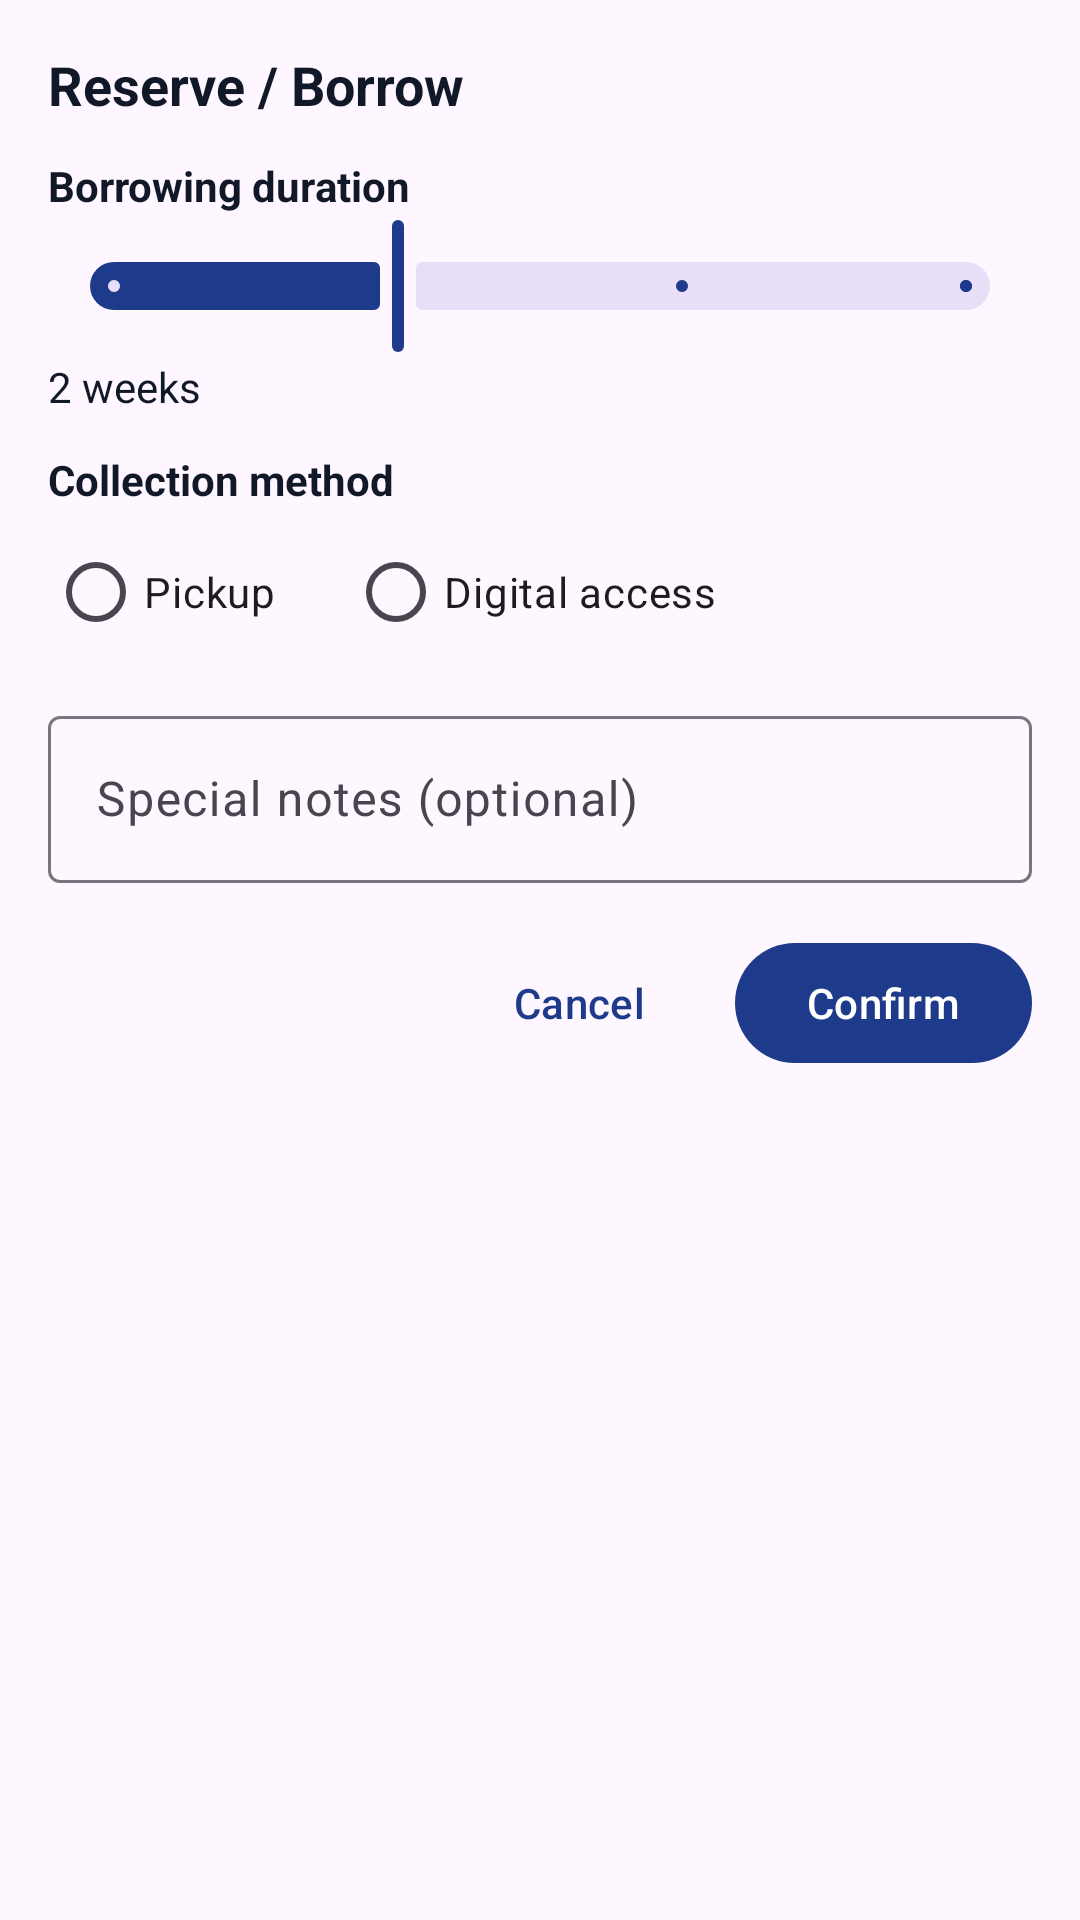

Reconstruct the res/layout file that produces this screen, plus the resources it refers to.
<!-- AndroidManifest.xml: application theme Theme.Project -->
<!-- res/layout/reservationsfromdashboard.xml -->
<?xml version="1.0" encoding="utf-8"?>
<androidx.constraintlayout.widget.ConstraintLayout xmlns:android="http://schemas.android.com/apk/res/android"
    xmlns:tools="http://schemas.android.com/tools"
    android:layout_width="match_parent"
    android:layout_height="wrap_content">

    <LinearLayout
        android:layout_width="match_parent"
        android:layout_height="wrap_content"
        android:orientation="vertical"
        android:padding="16dp"
        tools:ignore="MissingConstraints">

        <TextView
            android:id="@+id/tvTitle"
            android:layout_width="match_parent"
            android:layout_height="wrap_content"
            android:text="Reserve / Borrow"
            android:textStyle="bold"
            android:textSize="18sp"
            android:paddingBottom="12dp"/>

        <TextView
            android:layout_width="match_parent"
            android:layout_height="wrap_content"
            android:text="Borrowing duration"
            android:textStyle="bold"/>

        <com.google.android.material.slider.Slider
            android:id="@+id/sliderWeeks"
            android:layout_width="match_parent"
            android:layout_height="wrap_content"
            android:valueFrom="1"
            android:valueTo="4"
            android:stepSize="1"
            android:value="2" />

        <TextView
            android:id="@+id/tvWeeksLabel"
            android:layout_width="wrap_content"
            android:layout_height="wrap_content"
            android:text="2 weeks"
            android:paddingBottom="12dp"/>

        <TextView
            android:layout_width="match_parent"
            android:layout_height="wrap_content"
            android:text="Collection method"
            android:textStyle="bold"/>

        <RadioGroup
            android:id="@+id/rgMethod"
            android:layout_width="match_parent"
            android:layout_height="wrap_content"
            android:orientation="horizontal"
            android:paddingTop="4dp"
            android:paddingBottom="12dp">

            <RadioButton
                android:id="@+id/rbPickup"
                android:layout_width="wrap_content"
                android:layout_height="wrap_content"
                android:text="Pickup" />

            <RadioButton
                android:id="@+id/rbDigital"
                android:layout_width="wrap_content"
                android:layout_height="wrap_content"
                android:text="Digital access"
                android:layout_marginStart="24dp"/>
        </RadioGroup>

        <com.google.android.material.textfield.TextInputLayout
            android:id="@+id/tilNotes"
            android:layout_width="match_parent"
            android:layout_height="wrap_content"
            android:hint="Special notes (optional)">

            <com.google.android.material.textfield.TextInputEditText
                android:id="@+id/etNotes"
                android:layout_width="match_parent"
                android:layout_height="wrap_content"
                android:maxLines="4"/>
        </com.google.android.material.textfield.TextInputLayout>


        <LinearLayout
            android:layout_width="match_parent"
            android:layout_height="wrap_content"
            android:orientation="horizontal"
            android:gravity="end"
            android:paddingTop="16dp">

            <com.google.android.material.button.MaterialButton
                android:id="@+id/btnCancel"
                style="@style/Widget.Material3.Button.TextButton"
                android:layout_width="wrap_content"
                android:layout_height="wrap_content"
                android:text="Cancel" />

            <com.google.android.material.button.MaterialButton
                android:id="@+id/btnConfirm"
                android:layout_width="wrap_content"
                android:layout_height="wrap_content"
                android:text="Confirm"
                android:layout_marginStart="8dp"/>
        </LinearLayout>

    </LinearLayout>
</androidx.constraintlayout.widget.ConstraintLayout>
<!-- resources referenced by this layout -->
<resources>
  <style name="Theme.Project" parent="Base.Theme.Project" />
  <style name="Base.Theme.Project" parent="Theme.Material3.DayNight.NoActionBar">
          
          <item name="colorPrimary">@color/colorPrimary</item>
          <item name="colorPrimaryVariant">@color/colorPrimaryDark</item>
  
          
          <item name="colorSecondary">@color/colorSecondary</item>
          <item name="colorAccent">@color/colorAccent</item>
  
          
          <item name="android:textColor">@color/colorText</item>
  
      </style>
  <color name="colorPrimary">#1E3A8A</color>
  <color name="colorPrimaryDark">#172554</color>
  <color name="colorSecondary">#10B981</color>
  <color name="colorAccent">#F59E0B</color>
  <color name="colorText">#111827</color>
</resources>
